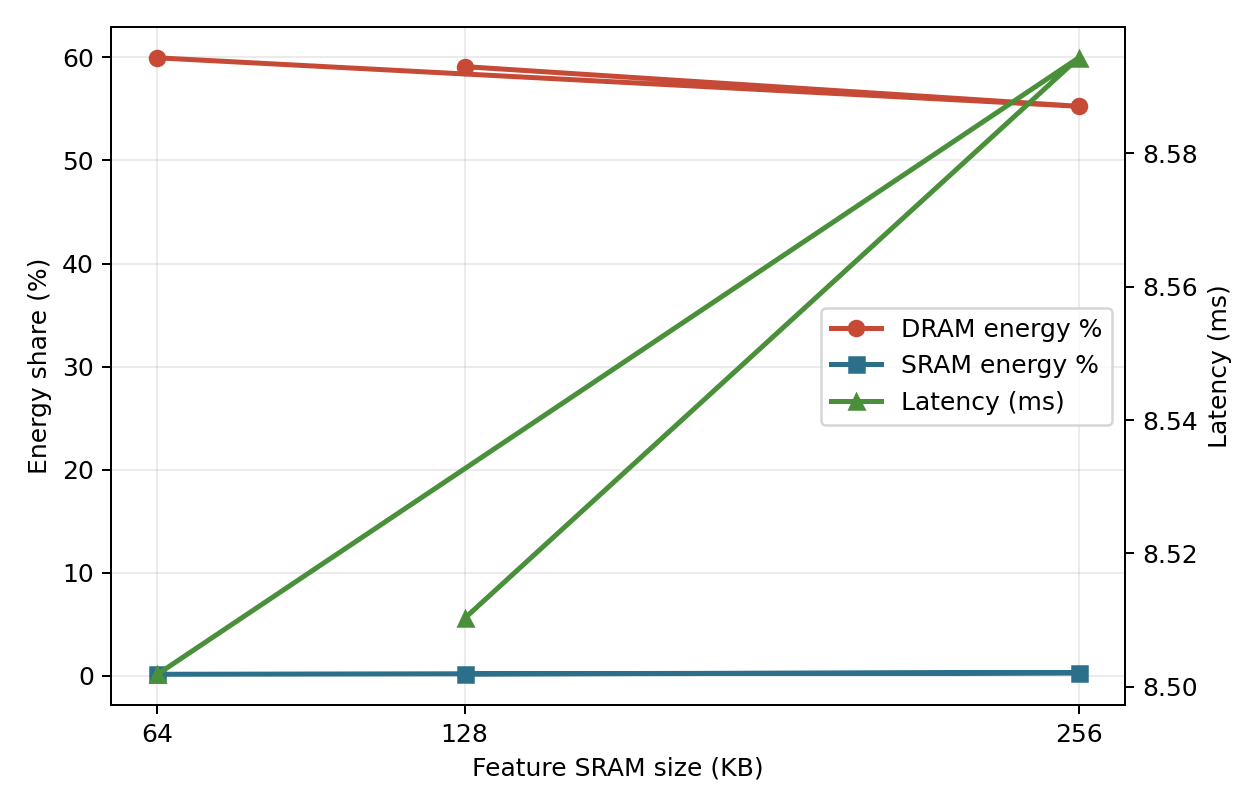

Data behind this chart, as committed beside it:
feature_sram_size_bytes, feature_sram_size_kb, dram_energy_nj, sram_energy_nj, total_energy_nj, dram_energy_pct, sram_energy_pct, latency_ns, latency_ms
65536, 64.0, 456544, 1077, 761022, 59.99, 0.1415, 8501863, 8.502
131072, 128.0, 440980, 1284, 745665, 59.14, 0.1722, 8510239, 8.51
262144, 256.0, 377633, 1960, 682994, 55.29, 0.2869, 8594327, 8.594
524288, 512.0, 377633, 2424, 683458, 55.25, 0.3546, 8594327, 8.594
1048576, 1024, 377633, 2985, 684019, 55.21, 0.4364, 9183387, 9.183
2097152, 2048, 377633, 3861, 684895, 55.14, 0.5637, 9183387, 9.183
4194304, 4096, 377633, 4977, 686011, 55.05, 0.7255, 9772447, 9.772
